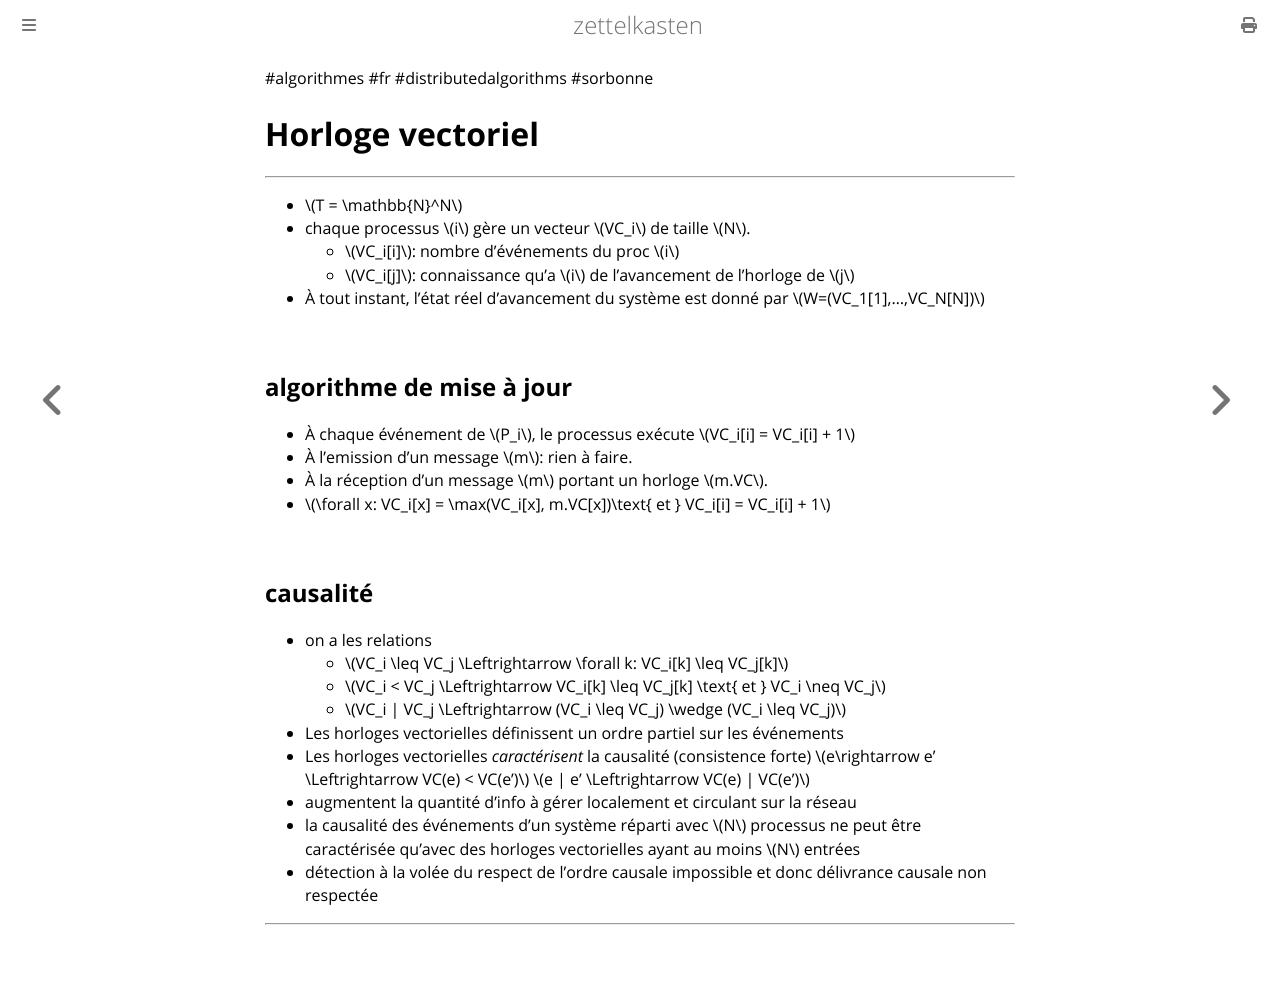

repository: aliasgwynplaine/z · page: 2b4b3-vector-clock.html · generator: mdbook

#algorithmes #fr #distributedalgorithms #sorbonne
# Horloge vectoriel
---
+ \\(T = \mathbb{N}^N\\)
+ chaque processus \\(i\\) gère un vecteur \\(VC_i\\) de taille \\(N\\).
	+ \\(VC_i[i]\\): nombre d'événements du proc \\(i\\)
	+ \\(VC_i[j]\\): connaissance qu'a \\(i\\) de l'avancement de l'horloge de \\(j\\)
+ À tout instant, l'état réel d'avancement du système est donné par \\(W=(VC_1[1],...,VC_N[N])\\)
## algorithme de mise à jour
+ À chaque événement de \\(P_i\\), le processus exécute
	\\(VC_i[i] = VC_i[i] + 1\\)
+ À l'emission d'un message \\(m\\): rien à faire.
+ À la réception d'un message \\(m\\) portant un horloge \\(m.VC\\).
+ \\(\forall x: VC_i[x] = \max(VC_i[x], m.VC[x])\text{ et } VC_i[i] = VC_i[i] + 1\\)

## causalité
+ on a les relations
	+ \\(VC_i \leq VC_j \Leftrightarrow \forall k: VC_i[k] \leq VC_j[k]\\)
	+ \\(VC_i < VC_j \Leftrightarrow VC_i[k] \leq VC_j[k] \text{ et } VC_i \neq VC_j\\)
	+ \\(VC_i \| VC_j \Leftrightarrow  (VC_i \leq VC_j) \wedge (VC_i \leq VC_j)\\)
+ Les horloges vectorielles définissent un ordre partiel sur les événements
+ Les horloges vectorielles _caractérisent_ la causalité (consistence forte)
	\\(e\rightarrow e' \Leftrightarrow VC(e) < VC(e')\\)
	\\(e \| e' \Leftrightarrow VC(e) \| VC(e')\\)
+ augmentent la quantité d'info à gérer localement et circulant sur la réseau 
+ la causalité des événements d'un système réparti avec \\(N\\) processus ne peut être caractérisée qu'avec des horloges vectorielles ayant au moins \\(N\\) entrées
+ détection à la volée du respect de l'ordre causale impossible et donc délivrance causale non respectée
---
